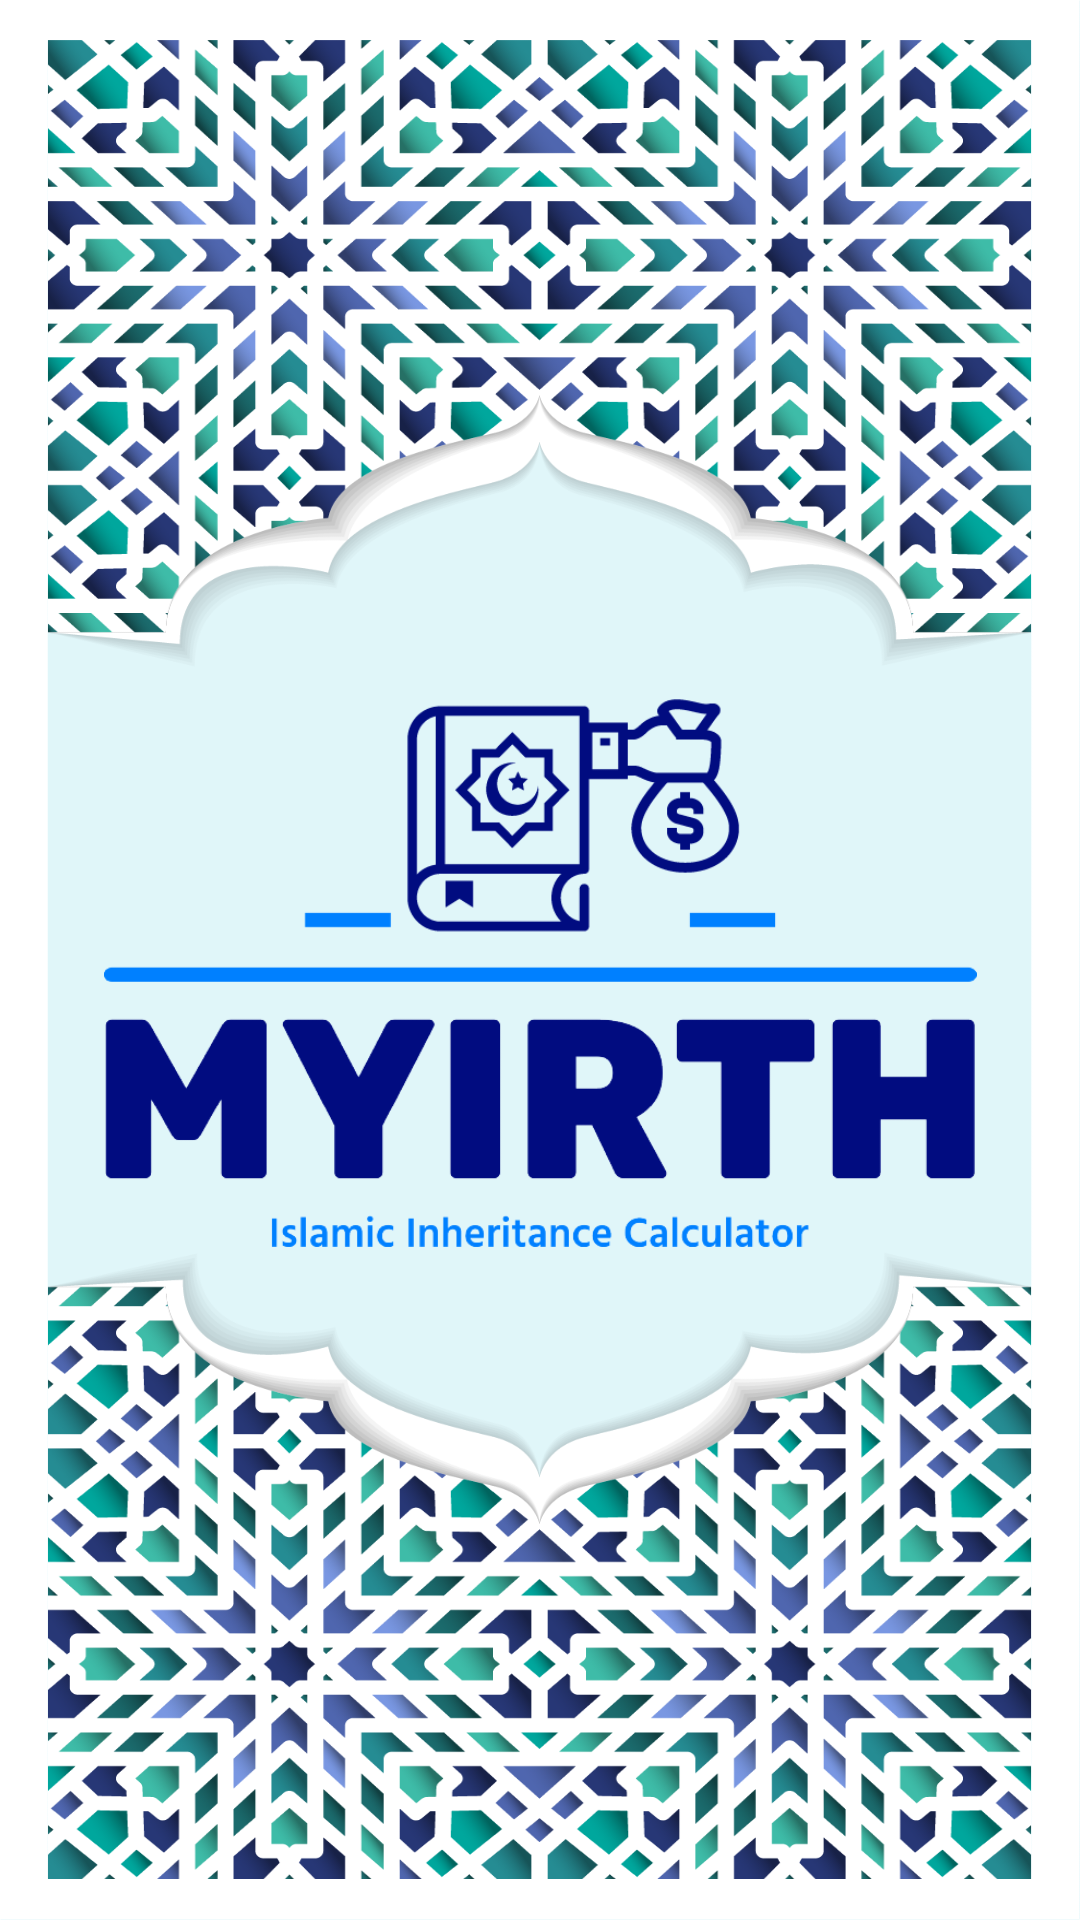

Here is an Android app screen rendered from its layout file. Give the layout XML and the strings, colors and styles it references.
<!-- AndroidManifest.xml: application theme Theme.MyIRTH -->
<!-- res/layout/activity_welcome.xml -->
<?xml version="1.0" encoding="utf-8"?>
<androidx.constraintlayout.widget.ConstraintLayout xmlns:android="http://schemas.android.com/apk/res/android"
    xmlns:app="http://schemas.android.com/apk/res-auto"
    xmlns:tools="http://schemas.android.com/tools"
    android:layout_width="match_parent"
    android:layout_height="match_parent"
    tools:context=".WelcomeActivity"
    android:background="@drawable/welcome_page_2">

    <ImageView
        android:id="@+id/image"
        android:layout_width="291dp"
        android:layout_height="511dp"
        app:layout_constraintBottom_toBottomOf="parent"
        app:layout_constraintEnd_toEndOf="parent"
        app:layout_constraintStart_toStartOf="parent"
        app:layout_constraintTop_toTopOf="parent"
        app:layout_constraintVertical_bias="0.455"
        app:srcCompat="@drawable/logo" />
</androidx.constraintlayout.widget.ConstraintLayout>
<!-- resources referenced by this layout -->
<resources>
  <!-- drawable logo: png bitmap (drawable, 32235 bytes) -->
  <!-- drawable welcome_page_2: png bitmap (drawable, 652987 bytes) -->
  <style name="Theme.MyIRTH" parent="Theme.MaterialComponents.DayNight.NoActionBar">
          
          <item name="colorPrimary">@color/purple_500</item>
          <item name="colorPrimaryVariant">@color/purple_700</item>
          <item name="colorOnPrimary">@color/white</item>
          
          <item name="colorSecondary">@color/teal_200</item>
          <item name="colorSecondaryVariant">@color/teal_700</item>
          <item name="colorOnSecondary">@color/black</item>
          
          <item name="android:statusBarColor" tools:targetApi="l">?attr/colorPrimaryVariant</item>
          
      </style>
  <color name="purple_500">#FF6200EE</color>
  <color name="purple_700">#FF3700B3</color>
  <color name="white">#FFFFFFFF</color>
  <color name="teal_200">#FF03DAC5</color>
  <color name="teal_700">#FF018786</color>
  <color name="black">#FF000000</color>
</resources>
